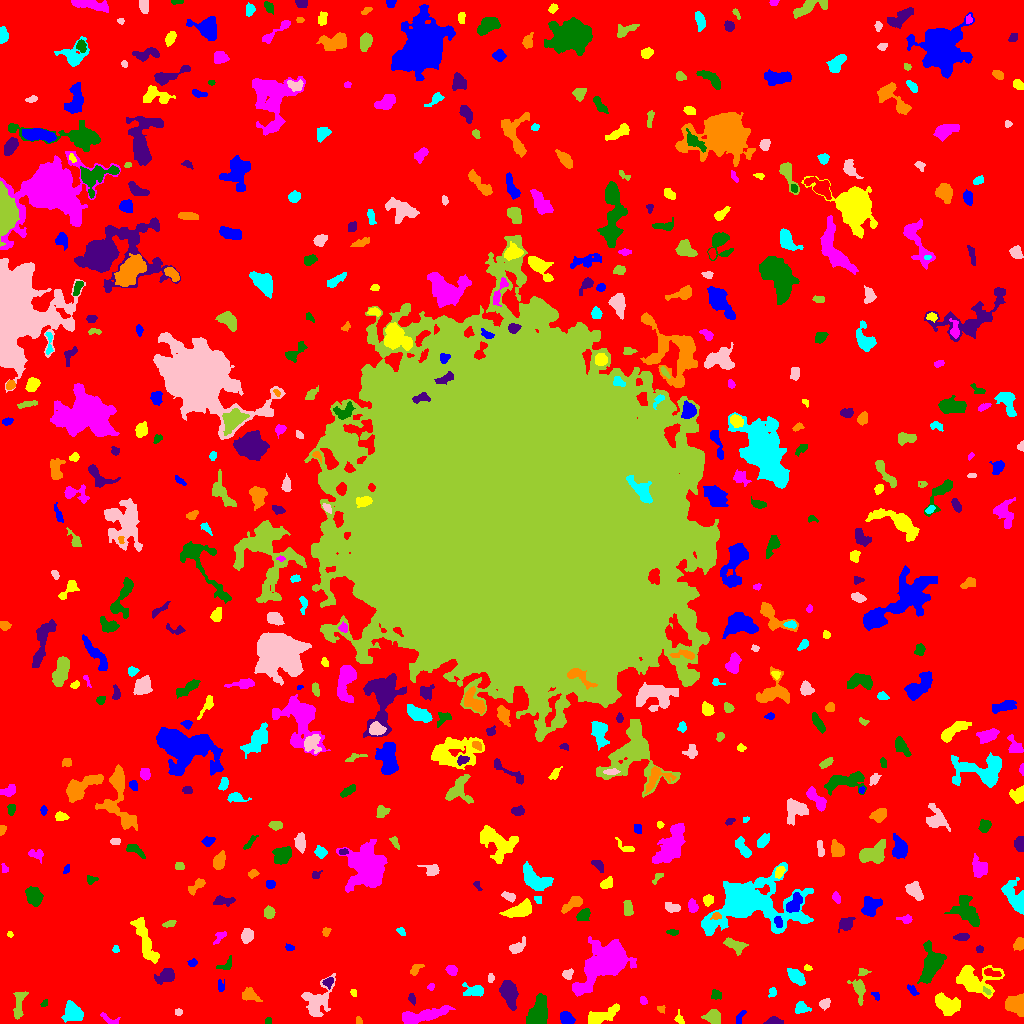

The file beside this chart, header and first rows:
ID, X, Y, A, B, theta, total_flux, mu_max, mu_median, mu_mean, R_fwhm, R_e, R10, R90, x_start, x_end, y_start, y_end, area, greylevel
0, 523.7, 496, 309.5, 305.2, -1.05, 1128417, 9.0, 1.0, 1.46, 78.61, 220.7, 83.46, 365.9, 0, 1023, 0, 1023, 772700, 1.46
1, 566.7, 5.101, 3.595, 2.596, -0.6948, 516.0, 7.0, 3.0, 3.185, 4.853, 3.949, 1.493, 6.05, 560, 575, 0, 12, 162, 7.185
2, 602.2, 8.023, 8.864, 3.041, 0.395, 569.0, 5.0, 1.0, 1.621, 4.583, 5.47, 1.954, 9.097, 588, 619, 0, 20, 351, 5.621
3, 108.5, 3.513, 4.494, 1.204, -0.6084, 80.0, 2.0, 1.0, 0.7273, 4.406, 2.523, 0.9772, 4.068, 100, 120, 0, 11, 110, 5.727
4, 268.4, 2.654, 1.678, 1.562, -0.1639, 81.0, 3.0, 2.0, 1.8, 2.985, 2.111, 0.7979, 3.192, 265, 271, 0, 6, 45, 5.8
5, 774.2, 1.97, 4.124, 1.786, -0.003549, 572.0, 11.0, 4.0, 5.153, 3.827, 3.141, 1.262, 5.046, 763, 783, 0, 7, 111, 8.153
6, 359.0, 2.831, 2.331, 1.234, -1.256, 59.0, 3.0, 1.0, 1.229, 2.585, 2.111, 0.7979, 3.141, 356, 362, 0, 7, 48, 5.229
7, 72.73, 10.66, 4.753, 3.848, -0.9827, 727.0, 6.0, 2.0, 2.251, 6.457, 5.109, 1.954, 8.058, 61, 83, 1, 23, 323, 6.251
8, 178.5, 11.5, 1.607, 1.59, 0.0, 72.0, 3.0, 1.0, 1.385, 2.764, 2.034, 0.7979, 3.192, 175, 182, 8, 15, 52, 5.385
9, 713.7, 6.835, 3.49, 3.028, -0.4935, 697.0, 9.0, 3.0, 3.383, 4.583, 4.068, 1.596, 6.457, 701, 720, 0, 14, 206, 7.383
10, 248.3, 5.188, 3.345, 2.472, 0.7809, 223.0, 4.0, 2.0, 1.756, 4.652, 3.478, 1.493, 5.557, 241, 254, 0, 12, 127, 5.756
11, 739.6, 5.363, 3.98, 1.609, 1.07, 113.0, 2.0, 1.0, 1.299, 4.886, 2.985, 1.262, 4.478, 736, 746, 0, 13, 87, 5.299
12, 679.5, 3.939, 2.409, 1.675, -0.7091, 98.0, 4.0, 1.0, 1.225, 3.192, 2.394, 0.7979, 3.785, 674, 684, 0, 14, 80, 6.225
13, 422.5, 7.641, 13.22, 2.852, 0.2255, 1918, 7.0, 4.0, 3.791, 9.009, 7.181, 2.932, 11.14, 402, 455, 0, 18, 506, 6.791
14, 44.57, 20.35, 2.104, 1.413, 0.8513, 89.0, 3.0, 2.0, 1.935, 3.09, 2.185, 0.7979, 3.385, 40, 47, 17, 24, 46, 6.935
15, 412.1, 24.8, 2.594, 1.591, -1.07, 90.0, 3.0, 1.0, 1.286, 2.985, 2.523, 0.7979, 3.909, 408, 415, 18, 30, 70, 5.286
16, 660.9, 14.39, 2.092, 1.675, -0.2541, 72.0, 3.0, 1.0, 1.333, 2.185, 2.111, 0.7979, 3.7, 657, 665, 10, 18, 54, 5.333
17, 801, 15.04, 3.278, 2.562, 0.2393, 366.0, 8.0, 2.0, 2.542, 3.568, 3.385, 1.262, 5.47, 795, 811, 10, 22, 144, 6.542
18, 824.1, 19.68, 2.673, 2.293, 0.5157, 227.0, 5.0, 2.0, 2.204, 3.742, 3.141, 1.128, 4.754, 819, 830, 13, 25, 103, 6.204
19, 18.74, 18.54, 8.425, 2.476, 1.434, 438.0, 4.0, 2.0, 1.88, 7.047, 5.046, 1.871, 7.59, 13, 28, 4, 32, 233, 5.88
20, 167.5, 26.91, 2.087, 1.503, -0.2506, 91.0, 4.0, 2.0, 1.717, 3.038, 2.185, 0.7979, 3.478, 163, 172, 24, 31, 53, 5.717
21, 876.6, 27.29, 2.788, 1.509, -0.844, 70.0, 3.0, 1.0, 1.273, 2.111, 2.111, 0.7979, 3.656, 871, 879, 23, 31, 55, 5.273
22, 947.1, 18.79, 7.003, 4.676, -0.5321, 1393, 7.0, 3.0, 3.474, 7.797, 6.482, 2.646, 9.918, 935, 960, 8, 31, 401, 6.474
23, 643.1, 22.85, 1.857, 1.415, -0.6268, 65.0, 3.0, 1.0, 1.102, 2.523, 2.111, 0.7979, 3.29, 640, 647, 19, 27, 59, 6.102
24, 537.4, 9.29, 7.335, 3.99, 1.191, 2570, 12.0, 5.0, 5.31, 8.406, 6.383, 2.585, 10.06, 526, 547, 0, 30, 484, 9.31
25, 508.9, 30.36, 6.582, 3.652, -1.325, 1535, 10.0, 3.0, 3.987, 6.531, 5.863, 2.257, 9.558, 499, 518, 13, 43, 385, 6.987
26, 1016, 18.65, 5.049, 4.281, -0.6012, 2011, 12.0, 6.0, 6.039, 7.485, 5.698, 2.326, 8.759, 1005, 1023, 7, 30, 333, 9.039
27, 772.2, 31.18, 2.546, 1.823, 1.299, 189.0, 5.0, 3.0, 2.662, 3.432, 2.706, 0.9772, 4.146, 768, 776, 26, 36, 71, 9.662
28, 316.4, 22.76, 9.725, 5.951, 0.9923, 870.0, 7.0, 1.0, 1.576, 3.09, 6.84, 2.394, 11.2, 301, 335, 7, 50, 552, 5.576
29, 986.5, 32.02, 2.414, 0.9584, -0.6034, 46.0, 3.0, 1.0, 0.9388, 2.034, 1.693, 0.5642, 2.764, 983, 991, 29, 37, 49, 8.939
30, 752.3, 45.13, 12.09, 9.703, -0.443, 4312, 9.0, 4.0, 3.963, 10.56, 10.46, 4.068, 16.37, 726, 778, 23, 64, 1088, 6.963
31, 911.9, 33.41, 3.462, 1.59, -0.8221, 144.0, 4.0, 2.0, 1.735, 3.909, 2.877, 1.128, 4.478, 907, 919, 28, 39, 83, 6.735
32, 353.4, 30.72, 1.846, 1.405, -1.024, 61.0, 3.0, 1.0, 1.326, 2.326, 2.034, 0.7979, 3.241, 350, 356, 27, 34, 46, 5.326
33, 430.6, 36.76, 1.899, 1.406, 0.7398, 71.0, 3.0, 1.0, 1.479, 2.646, 2.034, 0.7979, 3.241, 427, 434, 33, 40, 48, 5.479
34, 716, 28.6, 2.505, 2.073, -0.1348, 170.0, 4.0, 2.0, 1.789, 3.989, 2.821, 1.128, 4.583, 711, 721, 24, 34, 95, 5.789
35, 328.5, 41.53, 2.451, 1.971, 0.6163, 162.0, 4.0, 2.0, 1.78, 3.868, 2.646, 1.128, 4.297, 322, 333, 34, 46, 91, 7.78
36, 250.1, 28, 4.9, 2.924, -0.3662, 299.0, 3.0, 2.0, 1.634, 5.698, 4.514, 1.693, 6.84, 242, 262, 22, 36, 183, 5.634
37, 474, 32.18, 5.359, 2.708, -0.02307, 356.0, 4.0, 2.0, 1.728, 5.809, 4.222, 1.693, 6.84, 462, 483, 27, 41, 206, 5.728
38, 491, 45.94, 1.546, 1.427, -0.5511, 51.0, 3.0, 1.0, 0.8947, 2.034, 1.784, 0.5642, 2.985, 488, 494, 41, 50, 57, 7.895
39, 859, 34.49, 5.538, 2.838, -1.296, 830.0, 10.0, 3.0, 3.825, 4.652, 4.146, 1.596, 7.136, 847, 865, 18, 44, 217, 6.825
40, 63.63, 47.39, 5.684, 1.942, -1.091, 275.0, 4.0, 2.0, 2.052, 4.983, 3.568, 1.382, 5.557, 58, 71, 38, 57, 134, 6.052
41, 220.7, 37.34, 3.008, 1.619, 1.519, 77.0, 3.0, 1.0, 1.027, 2.326, 2.459, 0.7979, 3.989, 218, 224, 32, 44, 75, 5.027
42, 974.5, 43.52, 11.11, 7.247, -0.1864, 2273, 7.0, 3.0, 3.166, 9.236, 8.593, 3.385, 13.35, 956, 1004, 25, 58, 718, 6.166
43, 451.9, 52.53, 2.321, 2.11, -0.7187, 306.0, 10.0, 2.0, 2.86, 2.646, 2.585, 0.9772, 4.583, 445, 457, 48, 58, 107, 6.86
44, 931.8, 59.18, 9.145, 4.705, 1.241, 1619, 10.0, 2.0, 2.753, 6.103, 6.864, 2.523, 11.04, 917, 946, 40, 83, 588, 6.753
45, 166, 47.58, 4.75, 2.763, 0.4198, 708.0, 9.0, 3.0, 3.013, 4.222, 4.107, 1.596, 6.933, 154, 174, 39, 55, 235, 8.013
46, 415, 53.03, 3.437, 1.74, 0.8124, 135.0, 4.0, 1.0, 1.298, 3.241, 2.646, 0.9772, 4.583, 410, 424, 48, 59, 104, 5.298
47, 796.7, 46.12, 4.566, 2.439, -0.7187, 1049, 13.0, 4.0, 4.683, 4.478, 4.146, 1.596, 6.794, 787, 805, 38, 55, 224, 8.683
48, 567.5, 49.27, 2.774, 2.222, 0.591, 242.0, 6.0, 2.0, 2.495, 3.785, 3.09, 1.128, 4.754, 562, 573, 44, 55, 97, 7.495
49, 862.3, 51.18, 2.571, 1.881, 0.2064, 146.0, 5.0, 2.0, 2.028, 2.706, 2.459, 0.7979, 4.146, 858, 871, 48, 55, 72, 8.028
50, 991.3, 50.61, 4.406, 1.669, -0.2482, 213.0, 4.0, 2.0, 1.885, 4.514, 3.192, 1.262, 5.015, 984, 1001, 47, 55, 113, 7.885
51, 192.5, 60.73, 2.02, 1.724, -0.2414, 138.0, 5.0, 2.0, 2.091, 2.764, 2.326, 0.7979, 3.742, 187, 197, 57, 65, 66, 6.091
52, 807.5, 55.43, 1.85, 1.331, -0.3039, 86.0, 4.0, 2.0, 1.87, 2.932, 1.954, 0.7979, 3.141, 804, 812, 53, 59, 46, 6.87
53, 609, 62.19, 11.56, 6.857, 0.662, 15440, 56.0, 4.0, 9.644, 7.485, 7.939, 3.038, 16.99, 572, 636, 27, 87, 1601, 12.64
54, 226.7, 59.04, 4.56, 2.359, 0.7869, 108.0, 3.0, 1.0, 0.973, 2.646, 2.932, 0.9772, 4.754, 216, 231, 54, 68, 111, 4.973
55, 979.5, 74.6, 1.91, 1.463, 0.0, 80.0, 3.0, 2.0, 1.538, 2.985, 2.185, 0.7979, 3.338, 976, 983, 71, 78, 52, 5.538
56, 1019, 79.33, 3.058, 2.469, 1.136, 420.0, 7.0, 3.0, 3.471, 4.26, 3.523, 1.382, 5.441, 1013, 1023, 73, 86, 121, 6.471
57, 115.6, 73.94, 1.716, 1.638, -0.4606, 65.0, 3.0, 1.0, 1.354, 2.646, 2.111, 0.7979, 3.192, 112, 119, 71, 78, 48, 5.354
58, 516.9, 76.24, 4.673, 2.564, 0.5962, 491.0, 5.0, 3.0, 2.976, 5.412, 4.107, 1.693, 6.333, 509, 525, 70, 87, 165, 5.976
59, 735.4, 78, 5.551, 2.845, -0.462, 469.0, 5.0, 2.0, 2.181, 5.232, 4.478, 1.693, 7.069, 723, 748, 68, 86, 215, 7.181
... 526 more rows
